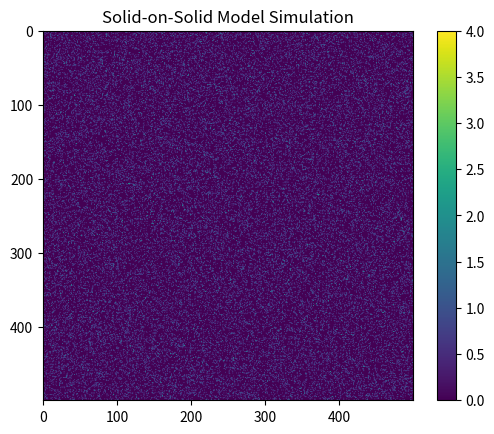

This figure's Python source:
#!/usr/bin/env python3
# Created at Wed 29 Nov 2023 02:55:50 PM CST

import numpy as np
import matplotlib.pyplot as plt
import random


def initialize_lattice(size):
    """ Initialize the lattice with zeros. """
    return np.zeros((size, size), dtype=int)


def update_lattice(lattice):
    """ Update the lattice based on SOS model rules. """
    size = lattice.shape[0]
    x, y = random.randint(0, size - 1), random.randint(0, size - 1)

    # Simple rule: Increase or decrease the height randomly
    if random.random() < 0.5:
        lattice[x, y] += 1
    else:
        lattice[x, y] -= 1

    # Ensure the height stays non-negative
    lattice[x, y] = max(0, lattice[x, y])


def simulate_sos_model(size, steps):
    """ Simulate the SOS model for a given number of steps. """
    lattice = initialize_lattice(size)

    for _ in range(steps):
        update_lattice(lattice)

    return lattice


def visualize_lattice(lattice):
    """ Visualize the lattice using a heatmap. """
    plt.imshow(lattice, cmap='viridis')
    plt.colorbar()
    plt.title("Solid-on-Solid Model Simulation")
    plt.show()


# Parameters
lattice_size = 500
simulation_steps = 100000  # Number of steps in the simulation

# Simulate
lattice = simulate_sos_model(lattice_size, simulation_steps)

# Visualize
visualize_lattice(lattice)
